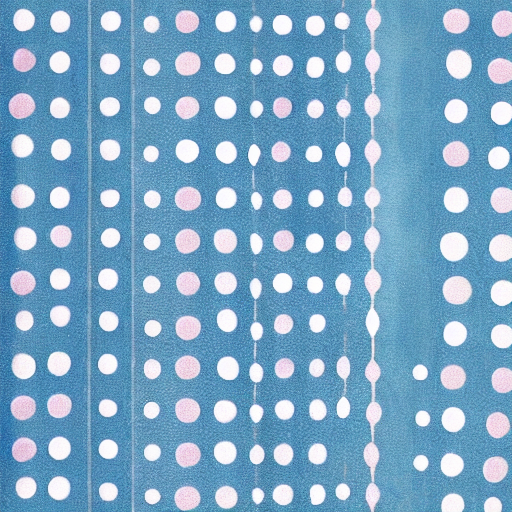
Generation parameters embedded in this image by AUTOMATIC1111 Stable Diffusion web UI or a fork of it (Forge, ...) (PNG 'parameters' text chunk):
dots
Steps: 20, Sampler: DPM++ 2M SDE Exponential, CFG scale: 7, Seed: 1700363500, Size: 512x512, Model hash: 6ce0161689, Model: v1-5-pruned-emaonly, Version: v1.6.0